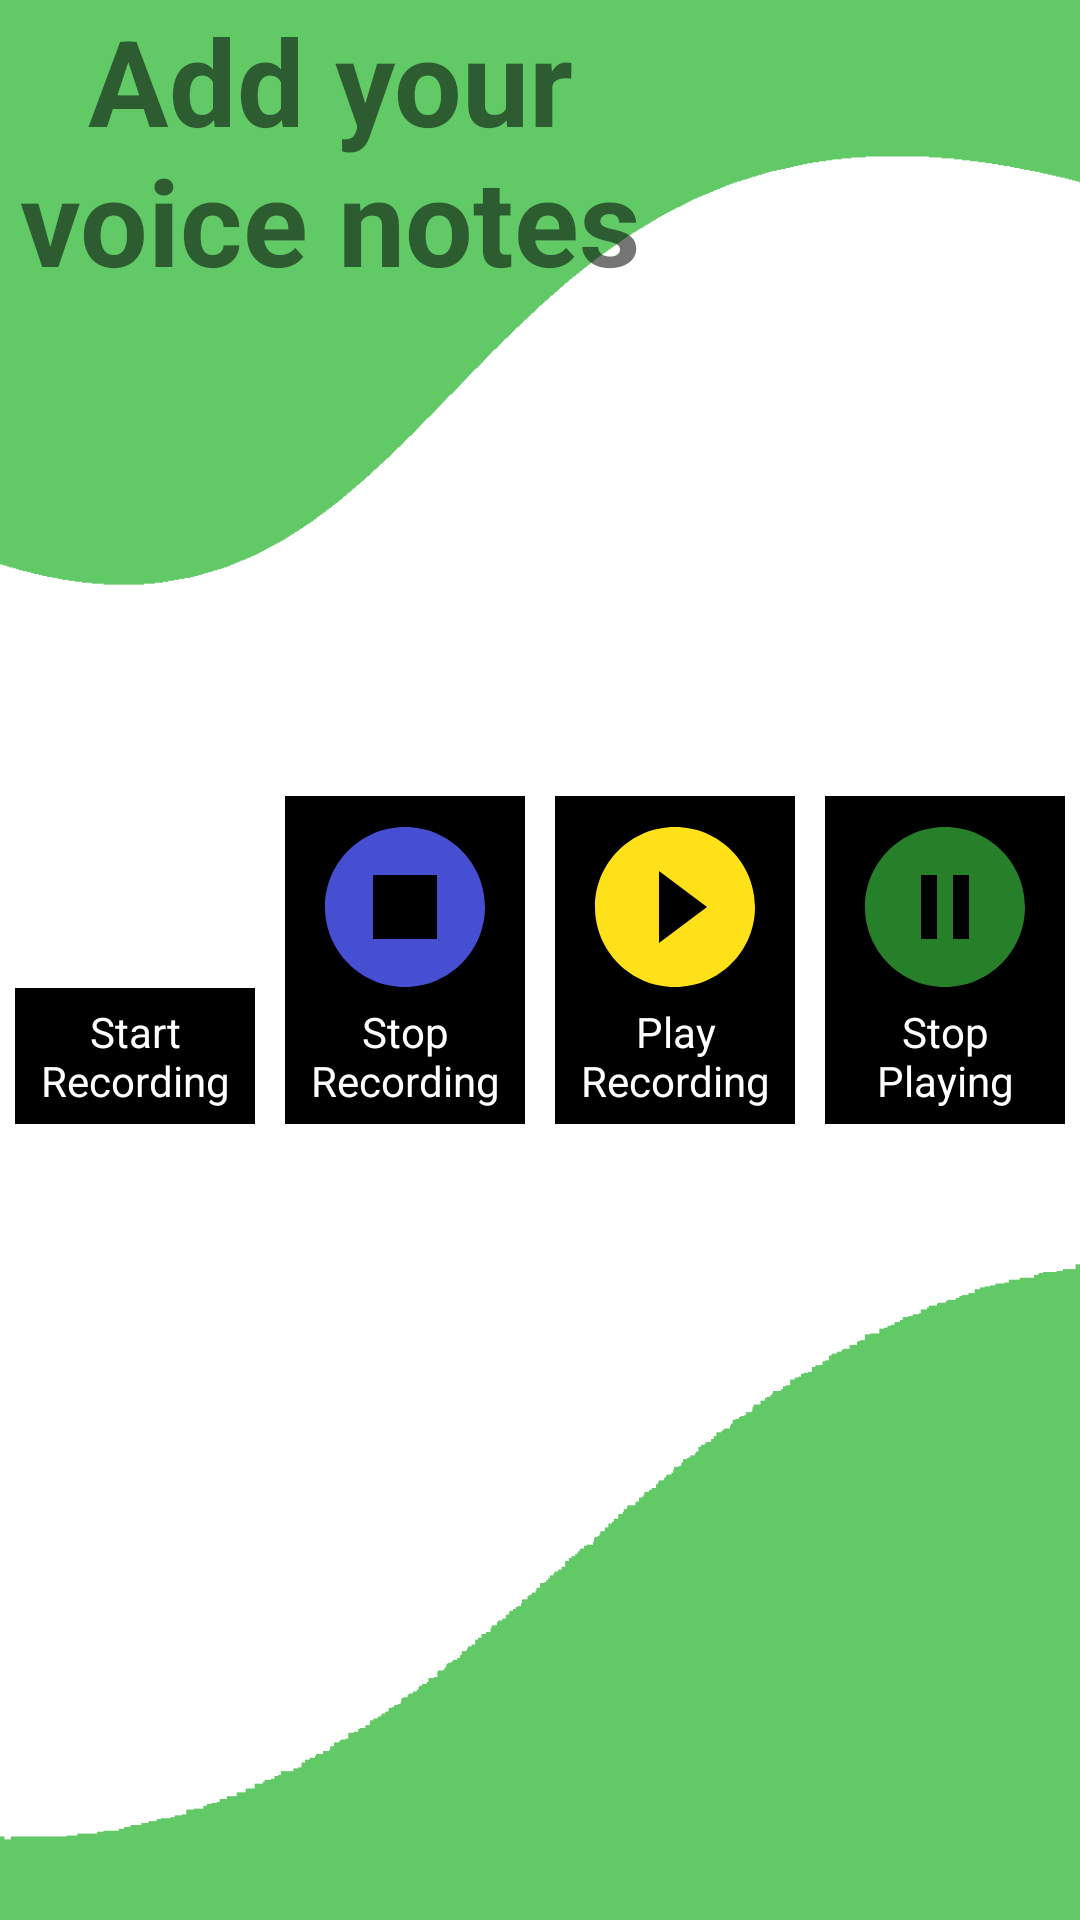

Produce the Android XML layout that renders to this screen, including the resource entries it uses.
<!-- AndroidManifest.xml: application theme Theme.WalletFriendly -->
<!-- res/layout/activity_record_note.xml -->
<?xml version="1.0" encoding="utf-8"?>
<RelativeLayout
    xmlns:android="http://schemas.android.com/apk/res/android"
    xmlns:app="http://schemas.android.com/apk/res-auto"
    xmlns:tools="http://schemas.android.com/tools"
    android:layout_width="match_parent"
    android:layout_height="match_parent"
    android:orientation="horizontal"
    android:background="@drawable/bg5"
    tools:context=".RecordNoteActivity">

    

    

    <TextView
        android:id="@+id/tvTitle"
        android:layout_width="220dp"
        android:layout_height="187dp"
        android:layout_marginBottom="56dp"
        android:text="Add your voice notes"
        android:textAlignment="center"
        android:textSize="40sp"
        android:textStyle="bold" />

    
    <TextView
        android:id="@+id/tvStatus"
        android:layout_width="match_parent"
        android:layout_height="wrap_content"
        android:layout_alignParentTop="true"
        android:layout_alignParentBottom="true"
        android:layout_marginTop="150dp"
        android:layout_marginBottom="541dp"
        android:text="@string/status"
        android:textAlignment="center"
        android:textColor="@color/red"
        android:textSize="30sp"
        android:textStyle="bold"
        tools:ignore="UnknownId" />

    <LinearLayout
        android:layout_width="match_parent"
        android:layout_height="wrap_content"
        android:layout_centerInParent="true"
        android:layout_marginTop="30dp"
        android:orientation="horizontal"
        android:weightSum="4">

        
        <TextView
            android:id="@+id/btnRecord"
            android:layout_width="0dp"
            android:layout_height="wrap_content"
            android:layout_margin="5dp"
            android:layout_weight="1"
            android:background="@color/black"
            android:padding="5dp"
            android:text="@string/start_recording"
            android:textAlignment="center"
            android:textColor="@color/white"
            app:drawableTopCompat="@drawable/baseline_fiber_manual_record_24" />

        
        <TextView
            android:id="@+id/btnStop"
            android:layout_width="0dp"
            android:layout_height="wrap_content"
            android:layout_margin="5dp"
            android:layout_weight="1"
            android:background="@color/black"
            android:padding="5dp"
            android:text="@string/stop_recording"
            android:textAlignment="center"
            android:textColor="@color/white"
            app:drawableTopCompat="@drawable/baseline_stop_circle_24" />

        
        <TextView
            android:id="@+id/btnPlay"
            android:layout_width="0dp"
            android:layout_height="wrap_content"
            android:layout_margin="5dp"
            android:layout_weight="1"
            android:background="@color/black"
            android:padding="5dp"
            android:text="@string/play_recording"
            android:textAlignment="center"
            android:textColor="@color/white"
            app:drawableTopCompat="@drawable/baseline_play_circle_filled_24" />

        
        <TextView
            android:id="@+id/btnStopPlay"
            android:layout_width="0dp"
            android:layout_height="wrap_content"
            android:layout_margin="5dp"
            android:layout_weight="1"
            android:background="@color/black"
            android:lines="2"
            android:padding="5dp"
            android:text="@string/stop_playing"
            android:textAlignment="center"
            android:textColor="@color/white"
            app:drawableTopCompat="@drawable/baseline_pause_circle_24" />

    </LinearLayout>
</RelativeLayout>
<!-- resources referenced by this layout -->
<resources>
  <color name="black">#FF000000</color>
  <color name="red">#FF0000</color>
  <color name="white">#FFFFFFFF</color>
  <!-- drawable baseline_pause_circle_24 (drawable) -->
  <vector android:height="64dp" android:tint="#26802A"
      android:viewportHeight="24" android:viewportWidth="24"
      android:width="64dp" xmlns:android="http://schemas.android.com/apk/res/android">
      <path android:fillColor="@android:color/white" android:pathData="M12,2C6.48,2 2,6.48 2,12s4.48,10 10,10s10,-4.48 10,-10S17.52,2 12,2zM11,16H9V8h2V16zM15,16h-2V8h2V16z"/>
  </vector>
  <!-- drawable baseline_play_circle_filled_24 (drawable) -->
  <vector android:height="64dp" android:tint="#FFE11A"
      android:viewportHeight="24" android:viewportWidth="24"
      android:width="64dp" xmlns:android="http://schemas.android.com/apk/res/android">
      <path android:fillColor="@android:color/white" android:pathData="M12,2C6.48,2 2,6.48 2,12s4.48,10 10,10 10,-4.48 10,-10S17.52,2 12,2zM10,16.5v-9l6,4.5 -6,4.5z"/>
  </vector>
  <!-- drawable baseline_stop_circle_24 (drawable) -->
  <vector android:height="64dp" android:tint="#464ED2"
      android:viewportHeight="24" android:viewportWidth="24"
      android:width="64dp" xmlns:android="http://schemas.android.com/apk/res/android">
      <path android:fillColor="@android:color/white" android:pathData="M12,2C6.48,2 2,6.48 2,12c0,5.52 4.48,10 10,10s10,-4.48 10,-10C22,6.48 17.52,2 12,2zM16,16H8V8h8V16z"/>
  </vector>
  <!-- drawable bg5: png bitmap (drawable, 19050 bytes) -->
  <string name="play_recording">Play Recording</string>
  <string name="start_recording">Start Recording</string>
  <string name="status">Status</string>
  <string name="stop_playing">Stop Playing</string>
  <string name="stop_recording">Stop Recording</string>
  <style name="Theme.WalletFriendly" parent="Theme.MaterialComponents.DayNight.NoActionBar">
          
          <item name="colorPrimary">@color/purple_500</item>
          <item name="colorPrimaryVariant">@color/purple_700</item>
          <item name="colorOnPrimary">@color/white</item>
          
          <item name="colorSecondary">@color/teal_200</item>
          <item name="colorSecondaryVariant">@color/teal_700</item>
          <item name="colorOnSecondary">@color/black</item>
          
          <item name="android:statusBarColor">?attr/colorPrimaryVariant</item>
          
      </style>
  <color name="purple_500">#FF6200EE</color>
  <color name="purple_700">#FF3700B3</color>
  <color name="teal_200">#FF03DAC5</color>
  <color name="teal_700">#FF018786</color>
</resources>
